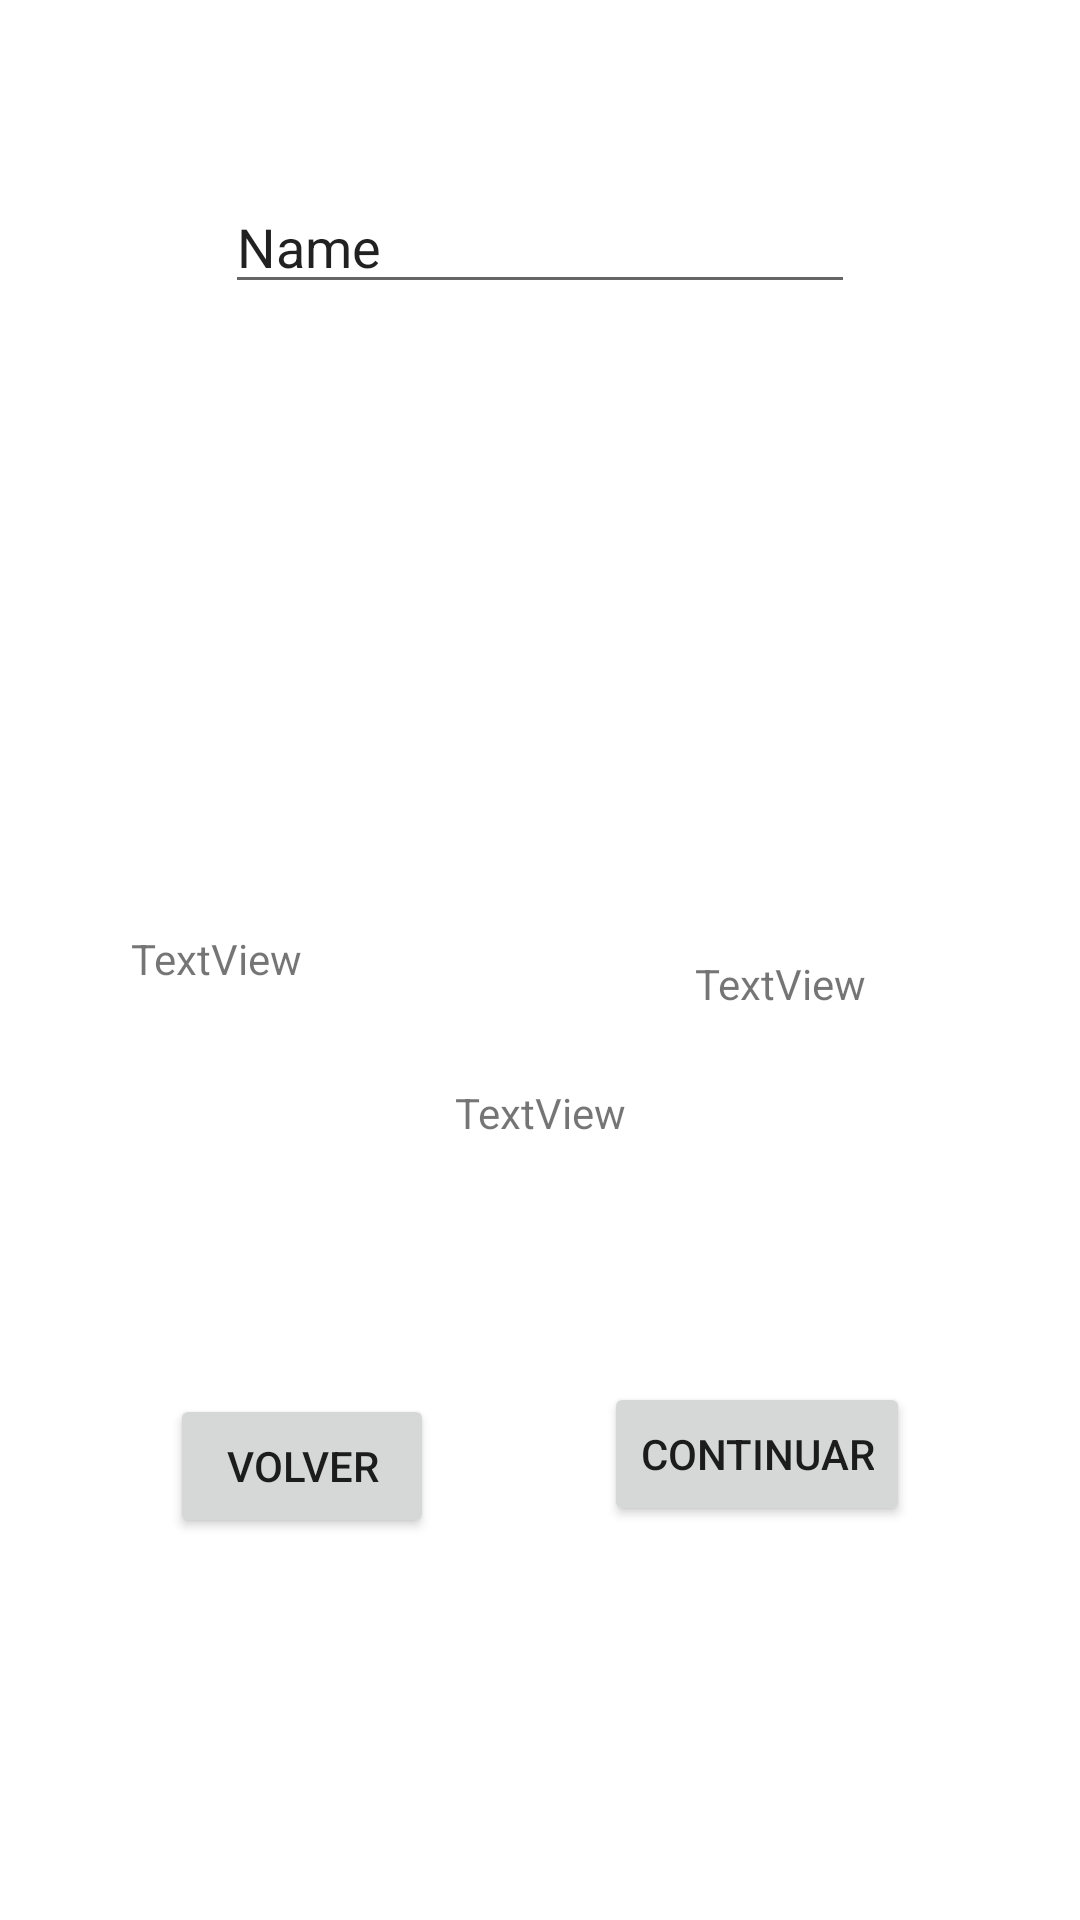

The Android layout XML behind this screen, and the referenced resources:
<!-- AndroidManifest.xml: application theme Theme.Ej9Mul -->
<!-- res/layout/activity_3.xml -->
<?xml version="1.0" encoding="utf-8"?>
<androidx.constraintlayout.widget.ConstraintLayout xmlns:android="http://schemas.android.com/apk/res/android"
    xmlns:app="http://schemas.android.com/apk/res-auto"
    xmlns:tools="http://schemas.android.com/tools"
    android:layout_width="match_parent"
    android:layout_height="match_parent">

    <EditText
        android:id="@+id/editTextTextPersonName"
        android:layout_width="wrap_content"
        android:layout_height="wrap_content"
        android:ems="10"
        android:inputType="textPersonName"
        android:text="Name"
        app:layout_constraintBottom_toBottomOf="parent"
        app:layout_constraintEnd_toEndOf="parent"
        app:layout_constraintStart_toStartOf="parent"
        app:layout_constraintTop_toTopOf="parent"
        app:layout_constraintVertical_bias="0.1" />


    <ImageView
        android:id="@+id/im1"
        android:layout_width="144dp"
        android:layout_height="136dp"
        android:layout_marginTop="40dp"
        app:layout_constraintTop_toBottomOf="@+id/editTextTextPersonName"
        tools:layout_editor_absoluteX="26dp"
        tools:srcCompat="@tools:sample/avatars" />

    <ImageView
        android:id="@+id/im2"
        android:layout_width="145dp"
        android:layout_height="137dp"
        android:layout_marginTop="156dp"
        android:layout_marginEnd="36dp"
        app:layout_constraintEnd_toEndOf="parent"
        app:layout_constraintTop_toTopOf="parent"
        tools:srcCompat="@tools:sample/avatars" />

    <TextView
        android:id="@+id/textView"
        android:layout_width="wrap_content"
        android:layout_height="wrap_content"
        android:text="TextView"
        app:layout_constraintBottom_toTopOf="@+id/variables"
        app:layout_constraintEnd_toEndOf="@+id/im2"
        app:layout_constraintHorizontal_bias="0.597"
        app:layout_constraintStart_toStartOf="@+id/im2"
        app:layout_constraintTop_toBottomOf="@+id/im2"
        app:layout_constraintVertical_bias="0.511" />

    <TextView
        android:id="@+id/textView2"
        android:layout_width="wrap_content"
        android:layout_height="wrap_content"
        android:text="TextView"
        app:layout_constraintBottom_toTopOf="@+id/variables"
        app:layout_constraintEnd_toEndOf="@+id/im1"
        app:layout_constraintStart_toStartOf="@+id/im1"
        app:layout_constraintTop_toBottomOf="@+id/im1" />

    <TextView
        android:id="@+id/variables"
        android:layout_width="wrap_content"
        android:layout_height="wrap_content"
        android:text="TextView"
        app:layout_constraintBottom_toBottomOf="parent"
        app:layout_constraintEnd_toEndOf="parent"
        app:layout_constraintStart_toStartOf="parent"
        app:layout_constraintTop_toBottomOf="@+id/editTextTextPersonName" />

    <Button
        android:id="@+id/volver"
        android:layout_width="wrap_content"
        android:layout_height="wrap_content"
        android:text="Volver"
        app:layout_constraintBottom_toBottomOf="parent"
        app:layout_constraintEnd_toStartOf="@+id/continuar1"
        app:layout_constraintStart_toStartOf="parent"
        app:layout_constraintTop_toBottomOf="@+id/textView" />

    <Button
        android:id="@+id/continuar1"
        android:layout_width="wrap_content"
        android:layout_height="wrap_content"
        android:text="Continuar"
        app:layout_constraintBottom_toBottomOf="parent"
        app:layout_constraintEnd_toEndOf="parent"
        app:layout_constraintStart_toEndOf="@+id/volver"
        app:layout_constraintTop_toBottomOf="@+id/textView2" />
</androidx.constraintlayout.widget.ConstraintLayout>
<!-- resources referenced by this layout -->
<resources>
  <style name="Theme.Ej9Mul" parent="Theme.MaterialComponents.DayNight.NoActionBar">
          
          <item name="colorPrimary">@color/purple_500</item>
          <item name="colorPrimaryVariant">@color/purple_700</item>
          <item name="colorOnPrimary">@color/white</item>
          
          <item name="colorSecondary">@color/teal_200</item>
          <item name="colorSecondaryVariant">@color/teal_700</item>
          <item name="colorOnSecondary">@color/black</item>
          
          <item name="android:statusBarColor">?attr/colorPrimaryVariant</item>
          
      </style>
  <!-- not gathered from this repository: default colours our renderer supplied (Android Studio template values) -->
  <color name="purple_500">#FF6200EE</color>
  <color name="purple_700">#FF3700B3</color>
  <color name="teal_200">#FF03DAC5</color>
  <color name="teal_700">#FF018786</color>
  <color name="black">#FF000000</color>
  <color name="white">#FFFFFFFF</color>
</resources>
